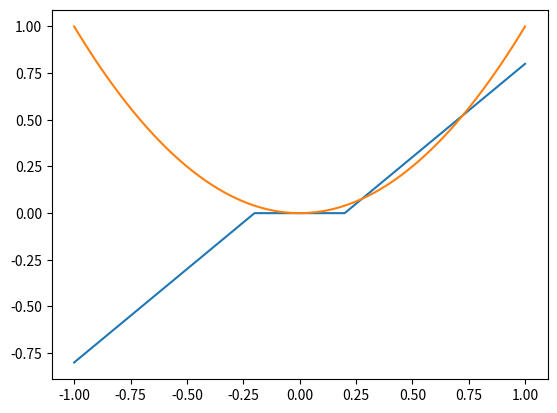

The matplotlib source for this figure:
import numpy as np


def n2(x):
    return np.sum(x*x)


def soft_thresholding(x, theta):
    '''Return the soft-thresholding of x with theta
    '''
    return np.sign(x)*np.maximum(0, np.abs(x) - theta)


if __name__ == '__main__':
    import matplotlib.pyplot as plt
    t = np.linspace(-1, 1, 1000)
    plt.plot(t, soft_thresholding(t, .2))
    plt.plot(t, [n2(tt) for tt in t])
    plt.show()
